Run: headless pygame with SDL's dummy video driver; simulated clock (each Clock.tick advances the game by its frame time, no real sleeping); random seed 0; keys injected as events and as key.get_pressed() state; no mouse input; restart key R tapped at the start of phases 3 and 4.
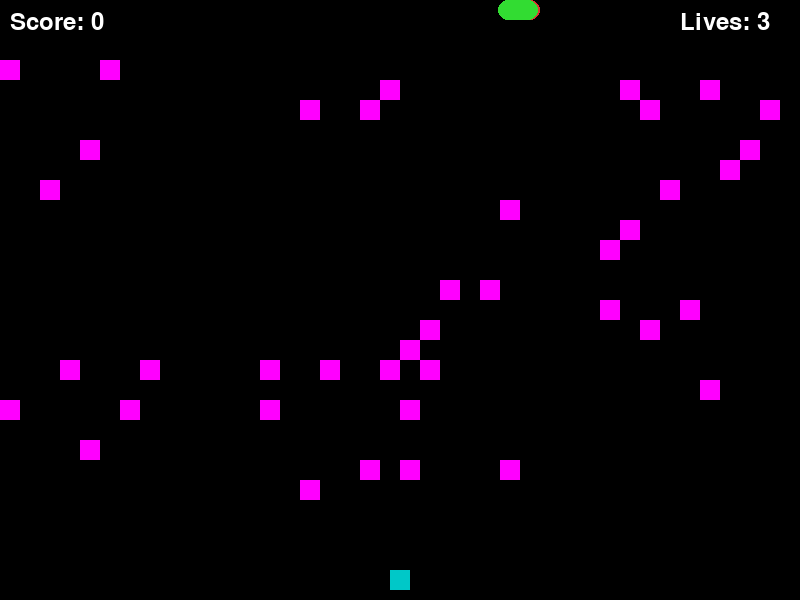
Frame 1 of 4 · flips 1–60 · no input
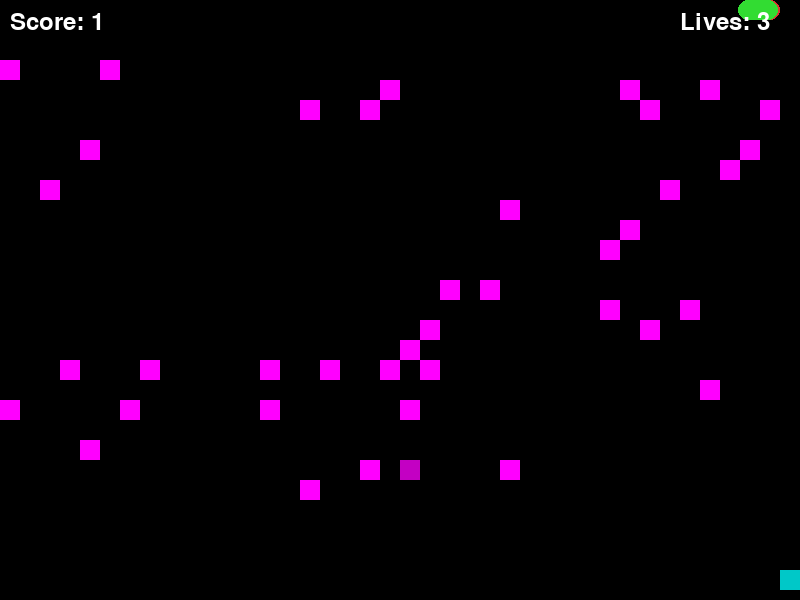
Frame 2 of 4 · flips 61–180 · tapped SPACE, RETURN · held RIGHT (→), D
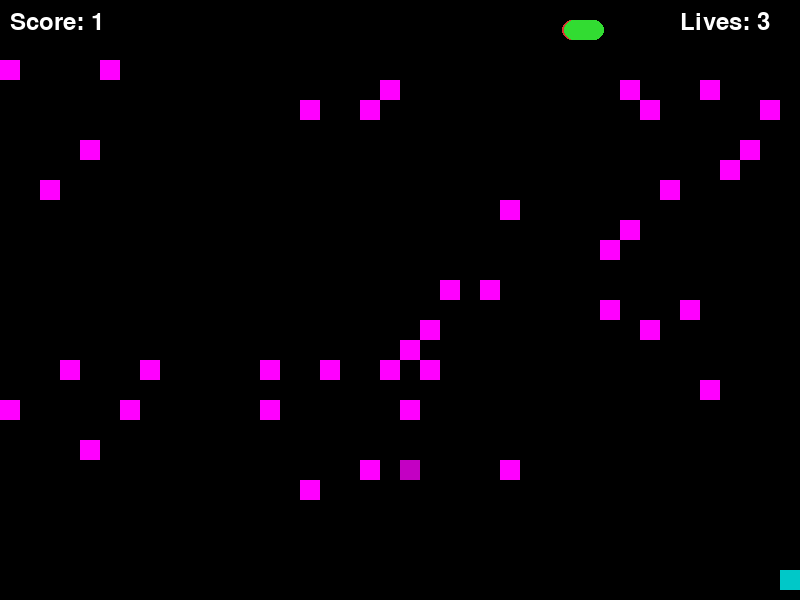
Frame 3 of 4 · flips 181–300 · tapped R · held DOWN (↓), S
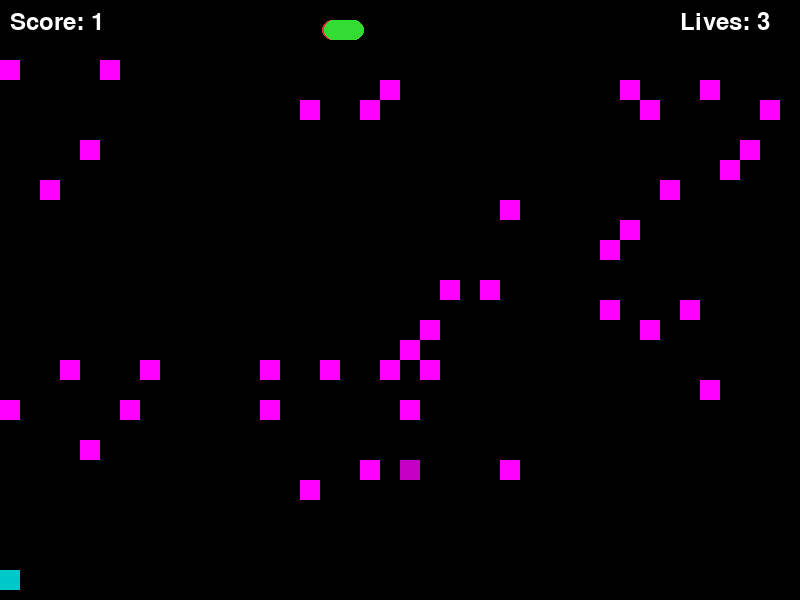
Frame 4 of 4 · flips 301–420 · tapped R · held LEFT (←), A, UP (↑), W

The pygame program that drew these frames:

import pygame
import sys
import random
import math

# --- Constants ---
SCREEN_WIDTH = 800
SCREEN_HEIGHT = 600
GRID_SIZE = 20
FPS = 60

# Colors
BLACK = (0, 0, 0)
WHITE = (255, 255, 255)
RED = (220, 50, 50)
GREEN = (50, 220, 50)
BLUE = (50, 50, 220)
PURPLE = (160, 32, 240)
PLAYER_COLOR = (0, 200, 200)

# Player settings
PLAYER_SPEED = 8
PLAYER_AREA_HEIGHT = 100 # How far up the player can move

# Millipede settings
MILLIPEDE_SPEED = 2

# --- Game Classes ---

class Player(pygame.sprite.Sprite):
    """ Represents the player's ship. """
    def __init__(self):
        super().__init__()
        self.image = pygame.Surface([GRID_SIZE, GRID_SIZE])
        self.image.fill(PLAYER_COLOR)
        self.rect = self.image.get_rect()
        self.rect.centerx = SCREEN_WIDTH // 2
        self.rect.bottom = SCREEN_HEIGHT - 10
        self.speed_x = 0

    def update(self):
        """ Update player position based on speed. """
        self.rect.x += self.speed_x
        # Prevent player from moving off-screen
        if self.rect.left < 0:
            self.rect.left = 0
        if self.rect.right > SCREEN_WIDTH:
            self.rect.right = SCREEN_WIDTH
        if self.rect.top < SCREEN_HEIGHT - PLAYER_AREA_HEIGHT:
            self.rect.top = SCREEN_HEIGHT - PLAYER_AREA_HEIGHT
        if self.rect.bottom > SCREEN_HEIGHT:
            self.rect.bottom = SCREEN_HEIGHT

    def shoot(self):
        """ Creates a new bullet instance. """
        bullet = Bullet(self.rect.centerx, self.rect.top)
        all_sprites.add(bullet)
        bullets.add(bullet)

class Bullet(pygame.sprite.Sprite):
    """ Represents a bullet fired by the player. """
    def __init__(self, x, y):
        super().__init__()
        self.image = pygame.Surface([GRID_SIZE // 4, GRID_SIZE // 2])
        self.image.fill(WHITE)
        self.rect = self.image.get_rect()
        self.rect.centerx = x
        self.rect.bottom = y
        self.speed_y = -12

    def update(self):
        """ Move the bullet up the screen. """
        self.rect.y += self.speed_y
        # Kill the bullet if it goes off the top of the screen
        if self.rect.bottom < 0:
            self.kill()

class Mushroom(pygame.sprite.Sprite):
    """ Represents a mushroom obstacle. """
    def __init__(self, center_pos):
        super().__init__()
        self.image = pygame.Surface([GRID_SIZE, GRID_SIZE])
        self.health = 4
        self.update_color()
        self.rect = self.image.get_rect()
        self.rect.center = center_pos

    def take_damage(self):
        """ Reduces mushroom health and updates its color. """
        self.health -= 1
        if self.health <= 0:
            self.kill()
        else:
            self.update_color()

    def update_color(self):
        """ Changes color based on health. """
        color_value = 255 - (4 - self.health) * 60
        self.image.fill((color_value, 0, color_value))

class MillipedeSegment(pygame.sprite.Sprite):
    """ A single segment of the millipede. """
    def __init__(self, x, y, is_head=False):
        super().__init__()
        self.image = pygame.Surface([GRID_SIZE, GRID_SIZE], pygame.SRCALPHA)
        color = RED if is_head else GREEN
        pygame.draw.circle(self.image, color, (GRID_SIZE // 2, GRID_SIZE // 2), GRID_SIZE // 2)
        self.rect = self.image.get_rect()
        self.rect.topleft = (x, y)
        self.vx = MILLIPEDE_SPEED
        self.vy = 0
        self.is_head = is_head

    def update_head_color(self):
        """ Updates the segment to look like a head. """
        self.is_head = True
        pygame.draw.circle(self.image, RED, (GRID_SIZE // 2, GRID_SIZE // 2), GRID_SIZE // 2)


# --- Main Game Setup ---
pygame.init()
screen = pygame.display.set_mode((SCREEN_WIDTH, SCREEN_HEIGHT))
pygame.display.set_caption("Loapede")
clock = pygame.time.Clock()
font = pygame.font.Font(None, 36)

# Sprite Groups
all_sprites = pygame.sprite.Group()
mushrooms = pygame.sprite.Group()
bullets = pygame.sprite.Group()
millipede_segments = pygame.sprite.Group()

# Game Variables
score = 0
lives = 3
game_over = False

def create_mushroom_field():
    """ Creates a random field of mushrooms at the start of the game. """
    for _ in range(40):
        x = random.randrange(0, SCREEN_WIDTH // GRID_SIZE) * GRID_SIZE
        y = random.randrange(1, (SCREEN_HEIGHT - PLAYER_AREA_HEIGHT) // GRID_SIZE) * GRID_SIZE
        # Avoid placing mushrooms too close to each other initially
        if not any(m.rect.center == (x + GRID_SIZE // 2, y + GRID_SIZE // 2) for m in mushrooms):
            mushroom = Mushroom((x + GRID_SIZE // 2, y + GRID_SIZE // 2))
            all_sprites.add(mushroom)
            mushrooms.add(mushroom)

def create_millipede(length):
    """ Creates a millipede train. """
    train = []
    start_x = SCREEN_WIDTH // 2
    for i in range(length):
        is_head = (i == 0)
        # Segments are initially placed off-screen to the left to "crawl in"
        segment = MillipedeSegment(start_x - i * GRID_SIZE, 0, is_head)
        train.append(segment)
        all_sprites.add(segment)
        millipede_segments.add(segment)
    return [train] # Return a list containing the single train

def show_game_over_screen():
    """ Displays the game over message. """
    text = font.render("GAME OVER", True, WHITE)
    text_rect = text.get_rect(center=(SCREEN_WIDTH / 2, SCREEN_HEIGHT / 2 - 50))
    score_text = font.render(f"Final Score: {score}", True, WHITE)
    score_rect = score_text.get_rect(center=(SCREEN_WIDTH / 2, SCREEN_HEIGHT / 2))
    restart_text = font.render("Press 'R' to Restart", True, WHITE)
    restart_rect = restart_text.get_rect(center=(SCREEN_WIDTH / 2, SCREEN_HEIGHT / 2 + 50))
    
    screen.blit(text, text_rect)
    screen.blit(score_text, score_rect)
    screen.blit(restart_text, restart_rect)
    pygame.display.flip()
    
    waiting = True
    while waiting:
        for event in pygame.event.get():
            if event.type == pygame.QUIT:
                pygame.quit()
                sys.exit()
            if event.type == pygame.KEYDOWN and event.key == pygame.K_r:
                waiting = False

def reset_game():
    """ Resets all game variables to their initial state. """
    global score, lives, game_over, millipede_trains
    
    # Clear all sprites except the player
    for sprite in all_sprites:
        sprite.kill()
        
    score = 0
    lives = 3
    game_over = False
    
    # Re-create game objects
    global player
    player = Player()
    all_sprites.add(player)
    
    create_mushroom_field()
    millipede_trains = create_millipede(12)


# --- Game Initialization ---
player = Player()
all_sprites.add(player)
create_mushroom_field()
millipede_trains = create_millipede(12)

# --- Game Loop ---
running = True
while running:
    if game_over:
        show_game_over_screen()
        reset_game()

    # 1. Event Handling
    for event in pygame.event.get():
        if event.type == pygame.QUIT:
            running = False
        if event.type == pygame.KEYDOWN:
            if not game_over:
                if event.key == pygame.K_LEFT:
                    player.speed_x = -PLAYER_SPEED
                if event.key == pygame.K_RIGHT:
                    player.speed_x = PLAYER_SPEED
                if event.key == pygame.K_SPACE:
                    player.shoot()
        if event.type == pygame.KEYUP:
            if event.key == pygame.K_LEFT and player.speed_x < 0:
                player.speed_x = 0
            if event.key == pygame.K_RIGHT and player.speed_x > 0:
                player.speed_x = 0

    # 2. Update
    if not game_over:
        all_sprites.update()

        # Millipede Logic
        new_trains = []
        for train in millipede_trains:
            if not train: continue
            
            head = train[0]
            old_head_pos = head.rect.copy()

            # Move head
            head.rect.x += head.vx
            
            # Head collision detection (screen bounds and mushrooms)
            hit_obstacle = False
            if head.rect.left < 0 or head.rect.right > SCREEN_WIDTH:
                hit_obstacle = True
            
            collided_mushrooms = pygame.sprite.spritecollide(head, mushrooms, False)
            if collided_mushrooms:
                hit_obstacle = True
                # Nudge the head back to avoid getting stuck inside mushroom
                head.rect.x -= head.vx

            if hit_obstacle:
                head.vx *= -1
                head.rect.x += head.vx # Move one step in new direction
                head.rect.y += GRID_SIZE
                # If millipede reaches player area, it moves back and forth there
                if head.rect.bottom > SCREEN_HEIGHT:
                    head.rect.bottom = SCREEN_HEIGHT

            # Update body segments
            # Each segment moves to the previous position of the one in front
            prev_pos = old_head_pos
            for segment in train[1:]:
                current_pos = segment.rect.copy()
                segment.rect.topleft = prev_pos.topleft
                prev_pos = current_pos

        # Bullet-Mushroom Collisions
        hits = pygame.sprite.groupcollide(bullets, mushrooms, True, False)
        for bullet, mushroom_list in hits.items():
            for mushroom in mushroom_list:
                mushroom.take_damage()
                score += 1

        # Bullet-Millipede Collisions
        hits = pygame.sprite.groupcollide(bullets, millipede_segments, True, True)
        for bullet, segments_hit in hits.items():
            for segment in segments_hit:
                score += 10
                # Create a mushroom where segment was hit
                mushroom = Mushroom(segment.rect.center)
                all_sprites.add(mushroom)
                mushrooms.add(mushroom)

                # Find which train and position the segment was in
                for train in millipede_trains:
                    if segment in train:
                        idx = train.index(segment)
                        # If a middle segment is hit, split the train
                        if 0 < idx < len(train) - 1:
                            new_train = train[idx+1:]
                            # The segment after the destroyed one becomes a new head
                            if new_train:
                                new_train[0].update_head_color()
                                new_trains.append(new_train)
                            # Truncate the original train
                            millipede_trains[millipede_trains.index(train)] = train[:idx]
                        break
            millipede_trains.extend(new_trains)
            new_trains.clear()


        # Millipede-Player Collision
        hits = pygame.sprite.spritecollide(player, millipede_segments, True)
        if hits:
            lives -= 1
            if lives <= 0:
                game_over = True
            # Simple "respawn" by recreating the player
            player.kill()
            player = Player()
            all_sprites.add(player)


    # 3. Draw / Render
    screen.fill(BLACK)
    all_sprites.draw(screen)

    # Draw Score and Lives
    score_text = font.render(f"Score: {score}", True, WHITE)
    screen.blit(score_text, (10, 10))
    lives_text = font.render(f"Lives: {lives}", True, WHITE)
    screen.blit(lives_text, (SCREEN_WIDTH - 120, 10))

    pygame.display.flip()

    # 4. Maintain frame rate
    clock.tick(FPS)

pygame.quit()
sys.exit()
